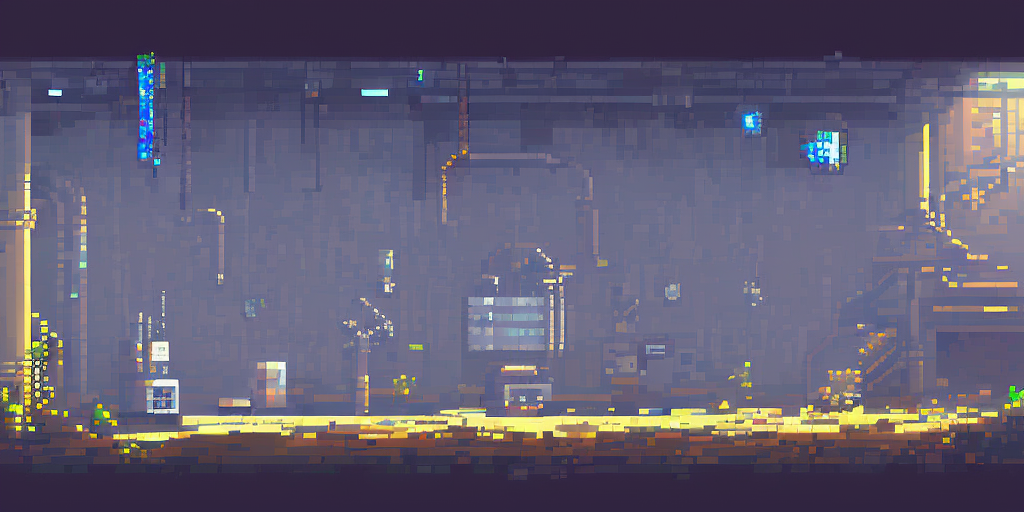
Generation parameters embedded in this image by AUTOMATIC1111 Stable Diffusion web UI or a fork of it (Forge, ...) (PNG 'parameters' text chunk):
pixelart, game background,  laboratory, underground,  sci-fi dystopian, vine, ruin
Negative prompt: vibrant, outdoor, complex
Steps: 20, Sampler: DPM++ 2M Karras, CFG scale: 7, Seed: 1892520019, Size: 1024x512, Model hash: d7fb6396ab, Model: Public-Prompts-Pixel-Model, Version: 1.6.1